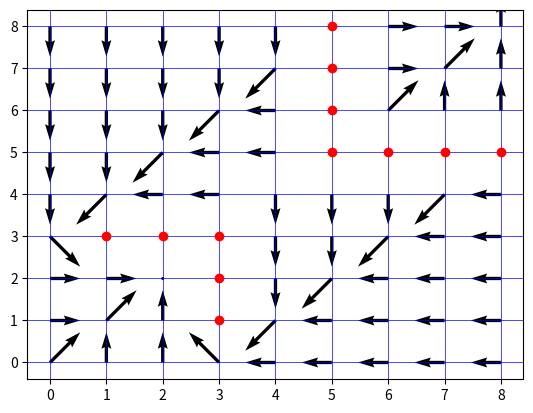
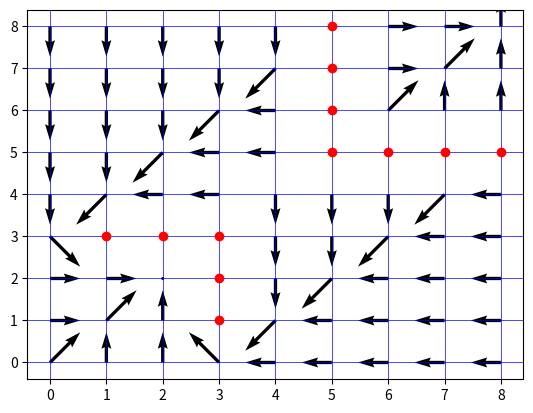

The matplotlib source for these figures, in order:
import numpy as np
import matplotlib.pyplot as plt


class ValueIteration:
    def __init__(self, grid_size, goal_position, actions, transition, rewards, discount_factor, theta):
        self.grid_size = grid_size
        self.goal_position = goal_position
        self.actions = actions
        self.transition = transition
        self.rewards = rewards
        self.discount_factor = discount_factor
        self.theta = theta
        self.value_function = np.zeros(grid_size)
        self.policy = {state: np.random.choice(actions) for state in np.ndindex(grid_size)}
    
    def value_iteration(self) -> tuple:
        '''
        Value Iteration Algorithm

        Returns:
        value_function: dict, value function
        policy: dict, optimal policy
        '''

        while True:
            delta = 0
            for state in np.ndindex(self.grid_size):
                if state == self.goal_position:
                    continue 
                v = self.value_function[state]
                max_value = float('-inf')
                for action in self.actions:
                    next_state = self.transition(state, action)
                    reward = self.rewards[next_state]
                    value = reward + self.discount_factor * self.value_function[next_state]
                    max_value = max(max_value, value)
                self.value_function[state] = max_value
                delta = max(delta, abs(v - self.value_function[state]))
            
            if delta < self.theta:
                break
        
        for state in np.ndindex(self.grid_size):
            action_values = {}
            for action in self.actions:
                next_state = self.transition(state, action)
                reward = self.rewards[next_state]
                value = reward + self.discount_factor * self.value_function[next_state]
                action_values[action] = value
            self.policy[state] = max(action_values, key=action_values.get)
        
        return self.value_function, self.policy



class PolicyIteration:
    def __init__(self, grid_size, goal_position, actions, transition, rewards, discount_factor, theta):
        self.grid_size = grid_size
        self.goal_position = goal_position
        self.actions = actions
        self.transition = transition
        self.rewards = rewards
        self.discount_factor = discount_factor
        self.theta = theta
        self.value_function = np.zeros(grid_size)
        self.policy = {state: np.random.choice(actions) for state in np.ndindex(grid_size)}
    

    def policy_evaluation(self) -> None:
        '''
        Policy Evaluation

        Returns:
        None
        '''

        while True:
            delta = 0
            for state in np.ndindex(self.grid_size):
                if state == self.goal_position:
                    continue  # Skip goal state
                
                v = self.value_function[state]
                action = self.policy[state]
                next_state = self.transition(state, action)
                reward = self.rewards[next_state]
                self.value_function[state] = reward + self.discount_factor * self.value_function[next_state]
                delta = max(delta, abs(v - self.value_function[state]))
            
            if delta < self.theta:
                break
    


    def policy_improvement(self) -> bool:
        '''
        Policy Improvement

        Returns:
        policy_stable: bool, policy stable or not
        '''

        policy_stable = True
        for state in np.ndindex(self.grid_size):
            if state == self.goal_position:
                continue  # Skip goal state
            
            old_action = self.policy[state]
            action_values = {}
            for action in self.actions:
                next_state = self.transition(state, action)
                reward = self.rewards[next_state]
                value = reward + self.discount_factor * self.value_function[next_state]
                action_values[action] = value
            best_action = max(action_values, key=action_values.get)
            self.policy[state] = best_action
            
            if old_action != best_action:
                policy_stable = False
        
        return policy_stable
    


    def policy_iteration(self) -> tuple:
        '''
        Policy Iteration Algorithm

        Returns:
        value_function: dict, value function
        policy: dict, optimal policy
        '''

        while True:
            self.policy_evaluation()
            if self.policy_improvement():
                break
        
        return self.value_function, self.policy



def transition(state, action) -> tuple:
    '''
    Transition function

    Args:
    state: tuple, current state
    action: str, action

    Returns:
    next_state: tuple, next state
    '''

    tunnel_in = (2, 2)
    tunnel_out = (6, 6)
    walls = [(3,1), (3,2), (3,3), (1,3), (2,3), (5,5), (6,5), (7,5), (5,8), (5,6), (5,7), (8,5)] 
    grid_size =(9,9)
    x, y = state
    if action == 'up':
        next_state = (max(x - 1, 0), y)
    elif action == 'down':
        next_state = (min(x + 1, grid_size[0] - 1), y)
    elif action == 'left':
        next_state = (x, max(y - 1, 0))
    elif action == 'right':
        next_state = (x, min(y + 1, grid_size[1] - 1))
    elif action == 'up-left':
        next_state = (max(x - 1, 0), max(y - 1, 0))
    elif action == 'up-right':
        next_state = (max(x - 1, 0), min(y + 1, grid_size[1] - 1))
    elif action == 'down-left':
        next_state = (min(x + 1, grid_size[0] - 1), max(y - 1, 0))
    elif action == 'down-right':
        next_state = (min(x + 1, grid_size[0] - 1), min(y + 1, grid_size[1] - 1))
    elif action == 'stay':
        next_state = state

    if next_state == tunnel_in:
        next_state = tunnel_out
    

    if next_state in walls:
        next_state = state
    
    return next_state



def plot_policy(policy, grid_size, walls) -> None:
    '''
    Plot policy

    Args:
    policy: dict, policy
    grid_size: tuple, grid size
    walls: list, wall coordinates

    Returns:
    None
    '''

    X, Y = np.meshgrid(range(grid_size[1]), range(grid_size[0]))
    U = np.zeros_like(X, dtype=float)
    V = np.zeros_like(Y, dtype=float)
    
    action_vectors = {
        'up': (0, -1),
        'down': (0, 1),
        'left': (-1, 0),
        'right': (1, 0),
        'up-left': (-1, -1),
        'up-right': (1, -1),
        'down-left': (-1, 1),
        'down-right': (1, 1),
        'stay': (0, 0)
    }
    
    for state, action in policy.items():
        if state not in walls: 
            dx, dy = action_vectors[action]
            U[state] = dx
            V[state] = dy
   
    plt.figure()
    plt.grid(visible=True, color='b', linestyle='-', linewidth=0.5)
    plt.quiver(X, Y, U, V)
    
    for wall in walls:
        plt.plot(wall[1], wall[0], 'ro')
    
    plt.gca()
    plt.show()



def main():
    grid_size = (9, 9)
    goal_position = (8, 8) 
    rewards = np.zeros(grid_size)
    rewards[goal_position] = 1 

    walls = [(3,1), (3,2), (3,3), (1,3), (2,3), (5,5), (6,5), (7,5), (5,8), (5,6), (5,7), (8,5)]
    actions = ['up', 'down', 'left', 'right', 'up-left', 'up-right', 'down-left', 'down-right', 'stay']

    policy = {}
    for i in range(grid_size[0]):
        for j in range(grid_size[1]):
            policy[(i, j)] = np.random.choice(actions)

    print("VALUE ITERATION:")
    v_it = ValueIteration(grid_size, goal_position, actions, transition, rewards, discount_factor=0.9, theta=0.01)
    _, policy_v_it = v_it.value_iteration()
    print(_)
    print(policy_v_it)
    plot_policy(policy_v_it, grid_size, walls)
    # plt.savefig('value_iteration.png')  

    print('\n')
    print("---------------------------------")
    print('\n')

    print("POLICY ITERATION:")
    p_it = PolicyIteration(grid_size, goal_position, actions, transition, rewards, discount_factor=0.9, theta=0.01)
    _, policy_p_it = p_it.policy_iteration()
    print(_)
    print(policy_p_it)
    plot_policy(policy_p_it, grid_size, walls)
    # plt.savefig('policy_iteration.png')





if __name__ == "__main__":
    main()